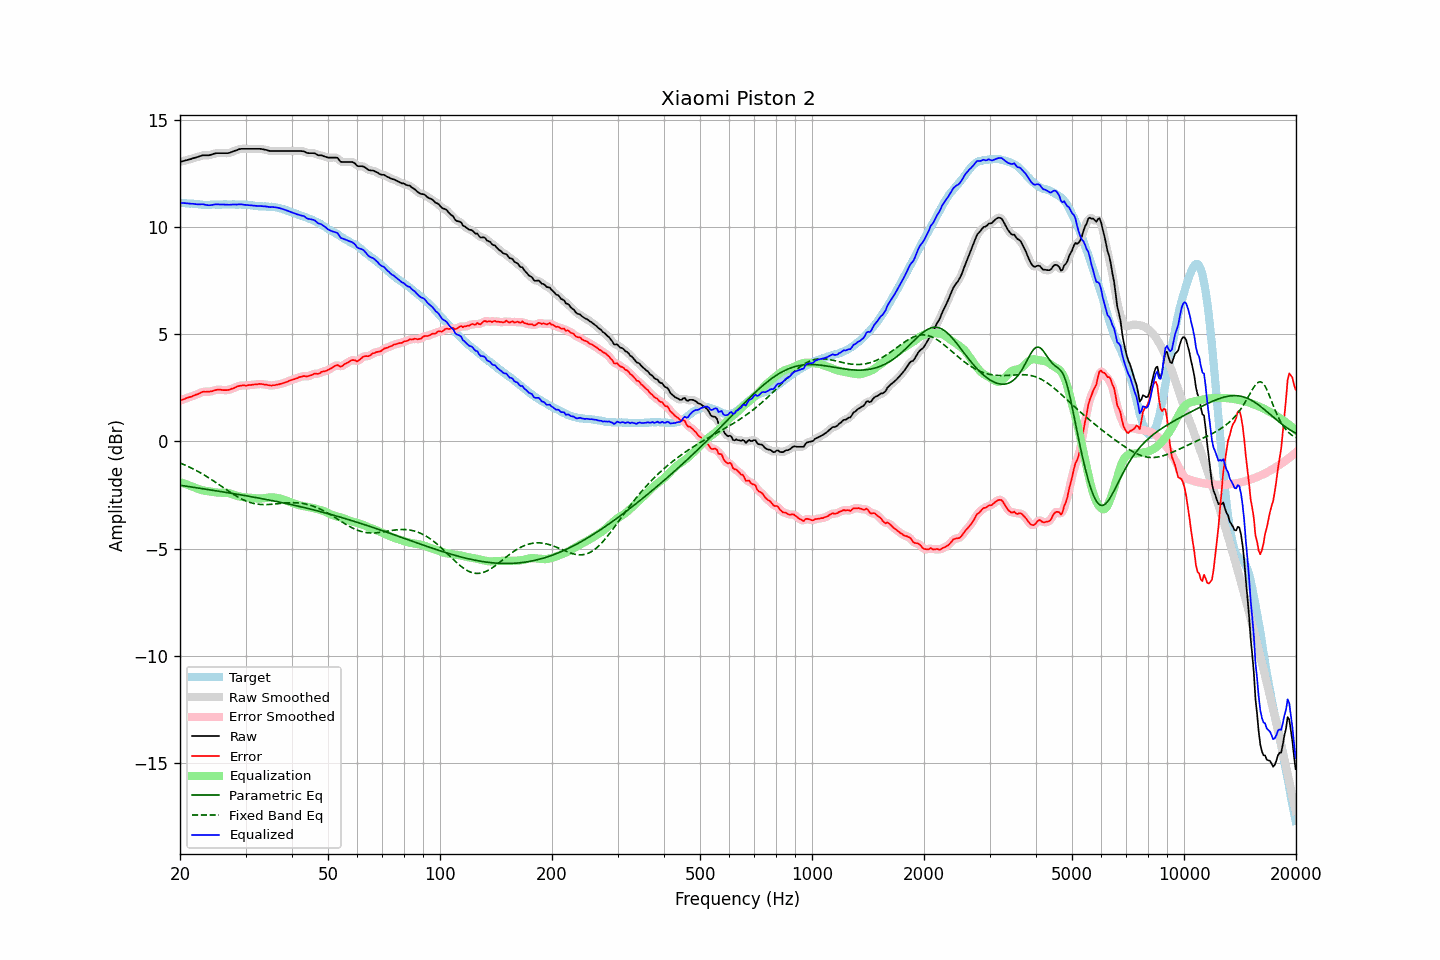

The data file committed next to this chart (first rows):
frequency, raw, error, smoothed, error_smoothed, equalization, parametric_eq, fixed_band_eq, equalized_raw, equalized_smoothed, target
20.00, 13.04, 1.90, 13.04, 1.90, -1.90, -2.05, -1.01, 11.13, 11.13, 11.14
20.20, 13.06, 1.93, 13.06, 1.93, -1.93, -2.06, -1.04, 11.13, 11.13, 11.13
20.40, 13.08, 1.96, 13.08, 1.96, -1.96, -2.07, -1.07, 11.12, 11.12, 11.12
20.61, 13.09, 1.98, 13.10, 1.99, -1.98, -2.08, -1.10, 11.11, 11.11, 11.12
20.81, 13.12, 2.02, 13.12, 2.01, -2.01, -2.09, -1.14, 11.11, 11.11, 11.10
21.02, 13.14, 2.04, 13.13, 2.04, -2.04, -2.10, -1.17, 11.10, 11.10, 11.10
21.23, 13.16, 2.07, 13.16, 2.06, -2.06, -2.12, -1.21, 11.09, 11.09, 11.09
21.44, 13.18, 2.08, 13.18, 2.09, -2.09, -2.13, -1.24, 11.08, 11.09, 11.10
21.66, 13.20, 2.12, 13.20, 2.12, -2.12, -2.14, -1.28, 11.08, 11.08, 11.09
21.87, 13.23, 2.15, 13.22, 2.15, -2.15, -2.15, -1.32, 11.07, 11.07, 11.08
22.09, 13.25, 2.18, 13.25, 2.18, -2.18, -2.16, -1.36, 11.06, 11.06, 11.07
22.31, 13.27, 2.20, 13.27, 2.20, -2.21, -2.17, -1.40, 11.05, 11.06, 11.07
22.54, 13.29, 2.24, 13.29, 2.24, -2.24, -2.19, -1.44, 11.06, 11.05, 11.06
22.76, 13.32, 2.27, 13.32, 2.27, -2.26, -2.20, -1.48, 11.05, 11.06, 11.05
22.99, 13.35, 2.31, 13.34, 2.30, -2.28, -2.21, -1.52, 11.06, 11.05, 11.04
23.22, 13.35, 2.32, 13.35, 2.31, -2.30, -2.22, -1.57, 11.05, 11.05, 11.03
23.45, 13.35, 2.31, 13.35, 2.32, -2.31, -2.23, -1.61, 11.03, 11.03, 11.04
23.69, 13.35, 2.32, 13.34, 2.32, -2.32, -2.24, -1.66, 11.02, 11.02, 11.03
23.92, 13.35, 2.32, 13.35, 2.32, -2.34, -2.26, -1.71, 11.01, 11.02, 11.03
24.16, 13.37, 2.33, 13.37, 2.33, -2.35, -2.27, -1.76, 11.02, 11.02, 11.04
24.40, 13.39, 2.34, 13.39, 2.34, -2.36, -2.28, -1.80, 11.03, 11.03, 11.05
24.65, 13.42, 2.37, 13.41, 2.37, -2.37, -2.29, -1.85, 11.05, 11.04, 11.05
24.89, 13.44, 2.39, 13.43, 2.39, -2.38, -2.30, -1.90, 11.06, 11.05, 11.05
25.14, 13.45, 2.41, 13.44, 2.41, -2.39, -2.31, -1.95, 11.06, 11.06, 11.04
25.39, 13.45, 2.41, 13.45, 2.41, -2.39, -2.33, -2.01, 11.05, 11.05, 11.04
25.65, 13.45, 2.41, 13.45, 2.41, -2.40, -2.34, -2.06, 11.05, 11.05, 11.04
25.91, 13.45, 2.40, 13.45, 2.40, -2.40, -2.35, -2.11, 11.05, 11.05, 11.05
26.16, 13.45, 2.39, 13.45, 2.39, -2.40, -2.36, -2.16, 11.05, 11.05, 11.06
26.43, 13.45, 2.39, 13.44, 2.39, -2.40, -2.38, -2.21, 11.05, 11.05, 11.06
26.69, 13.45, 2.39, 13.44, 2.39, -2.40, -2.39, -2.26, 11.04, 11.04, 11.06
26.96, 13.45, 2.40, 13.45, 2.40, -2.41, -2.40, -2.31, 11.03, 11.04, 11.05
27.23, 13.47, 2.42, 13.47, 2.42, -2.43, -2.41, -2.36, 11.04, 11.04, 11.05
27.50, 13.50, 2.45, 13.49, 2.44, -2.45, -2.42, -2.41, 11.05, 11.04, 11.05
27.77, 13.53, 2.47, 13.52, 2.47, -2.48, -2.44, -2.46, 11.05, 11.05, 11.06
28.05, 13.56, 2.50, 13.55, 2.50, -2.50, -2.45, -2.51, 11.05, 11.05, 11.06
28.33, 13.58, 2.54, 13.58, 2.54, -2.53, -2.46, -2.55, 11.04, 11.05, 11.04
28.62, 13.60, 2.57, 13.61, 2.57, -2.55, -2.47, -2.60, 11.05, 11.05, 11.04
28.90, 13.64, 2.59, 13.63, 2.59, -2.57, -2.49, -2.64, 11.06, 11.05, 11.05
29.19, 13.65, 2.60, 13.64, 2.60, -2.59, -2.50, -2.68, 11.06, 11.05, 11.05
29.48, 13.65, 2.61, 13.65, 2.61, -2.60, -2.51, -2.72, 11.04, 11.05, 11.04
29.78, 13.65, 2.61, 13.65, 2.60, -2.61, -2.53, -2.75, 11.04, 11.04, 11.04
30.08, 13.65, 2.60, 13.65, 2.61, -2.62, -2.54, -2.78, 11.03, 11.03, 11.05
30.38, 13.65, 2.61, 13.65, 2.61, -2.62, -2.55, -2.81, 11.03, 11.03, 11.04
30.68, 13.65, 2.63, 13.65, 2.62, -2.63, -2.57, -2.84, 11.02, 11.02, 11.02
30.99, 13.65, 2.63, 13.65, 2.63, -2.63, -2.58, -2.86, 11.01, 11.01, 11.02
31.30, 13.65, 2.64, 13.65, 2.64, -2.64, -2.59, -2.88, 11.00, 11.00, 11.01
31.61, 13.65, 2.65, 13.65, 2.65, -2.65, -2.61, -2.90, 10.99, 10.99, 11.00
31.93, 13.65, 2.66, 13.65, 2.66, -2.66, -2.62, -2.92, 10.99, 10.99, 10.99
32.24, 13.65, 2.66, 13.65, 2.67, -2.67, -2.63, -2.93, 10.98, 10.98, 10.99
32.57, 13.65, 2.68, 13.65, 2.67, -2.67, -2.65, -2.94, 10.98, 10.98, 10.97
32.89, 13.65, 2.68, 13.64, 2.68, -2.67, -2.66, -2.94, 10.98, 10.98, 10.97
33.22, 13.64, 2.67, 13.63, 2.67, -2.66, -2.67, -2.95, 10.97, 10.97, 10.97
33.55, 13.62, 2.66, 13.62, 2.66, -2.65, -2.69, -2.95, 10.96, 10.97, 10.96
33.89, 13.61, 2.64, 13.60, 2.65, -2.64, -2.70, -2.95, 10.96, 10.96, 10.97
34.23, 13.59, 2.64, 13.58, 2.63, -2.63, -2.72, -2.95, 10.95, 10.95, 10.95
34.57, 13.57, 2.62, 13.57, 2.62, -2.62, -2.73, -2.95, 10.94, 10.94, 10.95
34.92, 13.55, 2.61, 13.55, 2.61, -2.62, -2.75, -2.94, 10.93, 10.93, 10.94
35.27, 13.55, 2.60, 13.54, 2.61, -2.61, -2.76, -2.94, 10.93, 10.93, 10.95
35.62, 13.55, 2.62, 13.54, 2.61, -2.62, -2.78, -2.93, 10.93, 10.93, 10.93
35.97, 13.55, 2.62, 13.55, 2.62, -2.62, -2.79, -2.92, 10.92, 10.92, 10.93
... 635 more rows
